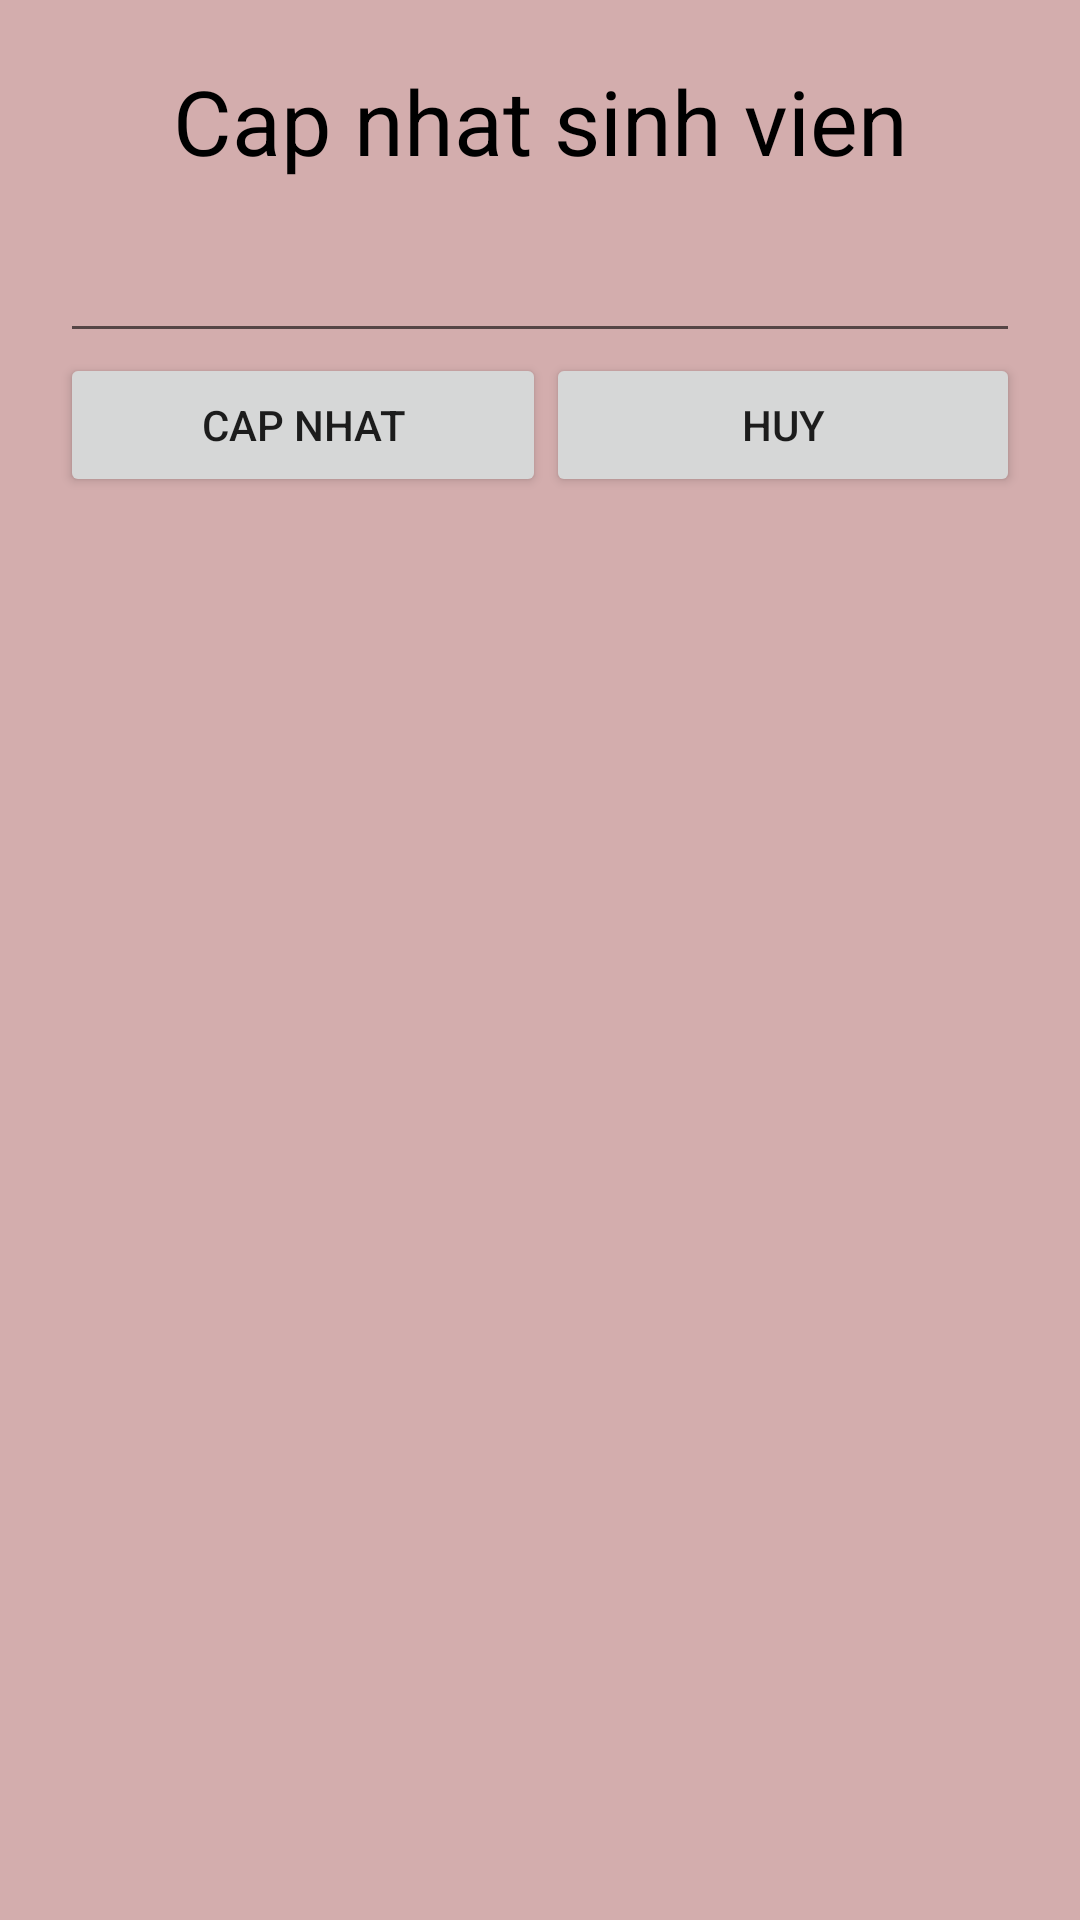

Android layout source for this screen:
<!-- AndroidManifest.xml: application theme Theme.SQLite_QuanLySinhVien_LuyenTap -->
<!-- res/layout/dialog_sua_sinh_vien.xml -->
<?xml version="1.0" encoding="utf-8"?>
<LinearLayout xmlns:android="http://schemas.android.com/apk/res/android"
    android:layout_width="match_parent"
    android:padding="20dp"
    android:background="#D3ADAD"
    android:orientation="vertical"
    android:layout_height="match_parent">
    <TextView
        android:id="@+id/TVTHEMSV"
        android:layout_width="match_parent"
        android:layout_height="wrap_content"
        android:text="Cap nhat sinh vien"
        android:gravity="center"
        android:textSize="30sp"
        android:textColor="@color/black"/>
    <EditText
        android:layout_width="match_parent"
        android:layout_height="wrap_content"
        android:hint=""
        android:id="@+id/EDTCAPNHATSINHVIEN"
        android:textSize="30sp"
        />
    <LinearLayout
        android:weightSum="10"
        android:layout_width="match_parent"
        android:layout_height="wrap_content">
        <Button
            android:layout_weight="5"
            android:layout_width="wrap_content"
            android:layout_height="wrap_content"
            android:text="Cap nhat"
            android:id="@+id/BTNCAPNHAT"/>
        <Button
            android:layout_weight="5"
            android:layout_width="wrap_content"
            android:layout_height="wrap_content"
            android:text="Huy"
            android:id="@+id/BTNHUYCAPNHAT"/>
    </LinearLayout>


</LinearLayout>
<!-- resources referenced by this layout -->
<resources>
  <style name="Theme.SQLite_QuanLySinhVien_LuyenTap" parent="Theme.MaterialComponents.DayNight.DarkActionBar">
          
          <item name="colorPrimary">@color/purple_500</item>
          <item name="colorPrimaryVariant">@color/purple_700</item>
          <item name="colorOnPrimary">@color/white</item>
          
          <item name="colorSecondary">@color/teal_200</item>
          <item name="colorSecondaryVariant">@color/teal_700</item>
          <item name="colorOnSecondary">@color/black</item>
          
          <item name="android:statusBarColor" tools:targetApi="l">?attr/colorPrimaryVariant</item>
          
      </style>
  <!-- not gathered from this repository: default colours our renderer supplied (Android Studio template values) -->
  <color name="purple_500">#FF6200EE</color>
  <color name="purple_700">#FF3700B3</color>
  <color name="teal_200">#FF03DAC5</color>
  <color name="teal_700">#FF018786</color>
  <color name="black">#FF000000</color>
  <color name="white">#FFFFFFFF</color>
</resources>
